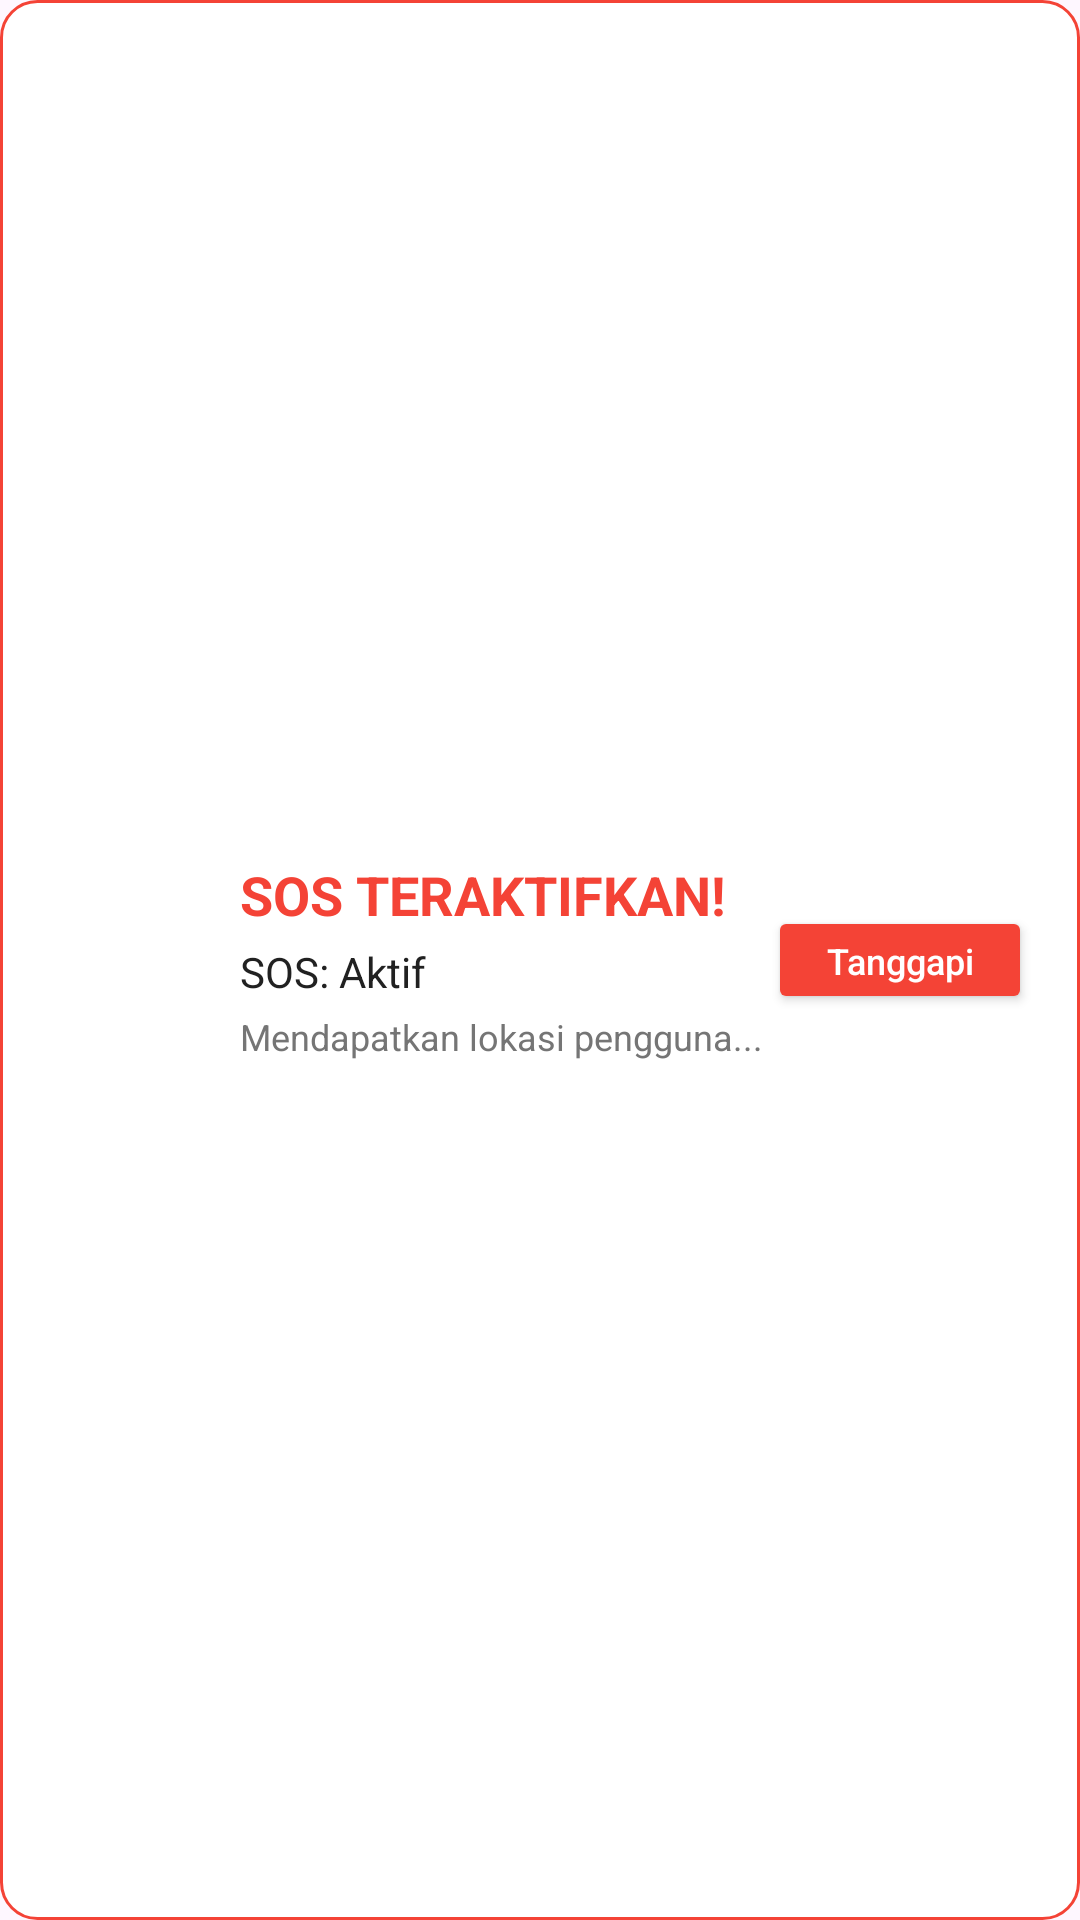

This screen was rendered from an Android layout file. Write that file and the resources it references.
<!-- AndroidManifest.xml: application theme Theme.SmartWalkingCane -->
<!-- res/layout/nontification.xml -->
<?xml version="1.0" encoding="utf-8"?>
<RelativeLayout xmlns:android="http://schemas.android.com/apk/res/android"
    xmlns:app="http://schemas.android.com/apk/res-auto"
    android:layout_width="match_parent"
    android:layout_height="wrap_content"
    android:padding="16dp"
    android:background="@drawable/nontification_background">

    <ImageView
        android:id="@+id/iv_sos_icon"
        android:layout_width="48dp"
        android:layout_height="48dp"
        android:layout_alignParentStart="true"
        android:layout_centerVertical="true"
        android:contentDescription="@string/sos"
        android:src="@drawable/alert" />

    <LinearLayout
        android:layout_width="match_parent"
        android:layout_height="wrap_content"
        android:layout_centerVertical="true"
        android:layout_marginStart="16dp"
        android:layout_toEndOf="@id/iv_sos_icon"
        android:layout_toStartOf="@id/btn_respond"
        android:orientation="vertical">

        <TextView
            android:id="@+id/tv_sos_title"
            android:layout_width="wrap_content"
            android:layout_height="wrap_content"
            android:text="@string/status_sos"
            android:textColor="#F44336"
            android:textSize="18sp"
            android:textStyle="bold" />

        <TextView
            android:id="@+id/tv_sos_message"
            android:layout_width="wrap_content"
            android:layout_height="wrap_content"
            android:layout_marginTop="4dp"
            android:text="@string/sos_active"
            android:textColor="#212121"
            android:textSize="14sp" />

        <TextView
            android:id="@+id/tv_user_location"
            android:layout_width="wrap_content"
            android:layout_height="wrap_content"
            android:layout_marginTop="4dp"
            android:text="@string/location_info"
            android:textColor="#757575"
            android:textSize="12sp" />
    </LinearLayout>

    <Button
        android:id="@+id/btn_respond"
        android:layout_width="wrap_content"
        android:layout_height="36dp"
        android:layout_alignParentEnd="true"
        android:layout_centerVertical="true"
        android:backgroundTint="#F44336"
        android:paddingStart="12dp"
        android:paddingEnd="12dp"
        android:text="@string/respond"
        android:textAllCaps="false"
        android:textColor="#FFFFFF"
        android:textSize="12sp" />

</RelativeLayout>
<!-- resources referenced by this layout -->
<resources>
  <!-- drawable nontification_background (drawable) -->
  <?xml version="1.0" encoding="utf-8"?>
  <shape xmlns:android="http://schemas.android.com/apk/res/android">
      <solid android:color="#FFFFFF" />
      <corners android:radius="12dp" />
      <stroke android:width="1dp" android:color="#F44336" />
  </shape>
  <string name="location_info">Mendapatkan lokasi pengguna...</string>
  <string name="respond">Tanggapi</string>
  <string name="sos">SOS</string>
  <string name="sos_active">SOS: Aktif</string>
  <string name="status_sos">SOS TERAKTIFKAN!</string>
  <style name="Theme.SmartWalkingCane" parent="Base.Theme.SmartWalkingCane" />
  <style name="Base.Theme.SmartWalkingCane" parent="Theme.Material3.DayNight.NoActionBar">
          
          
      </style>
</resources>
